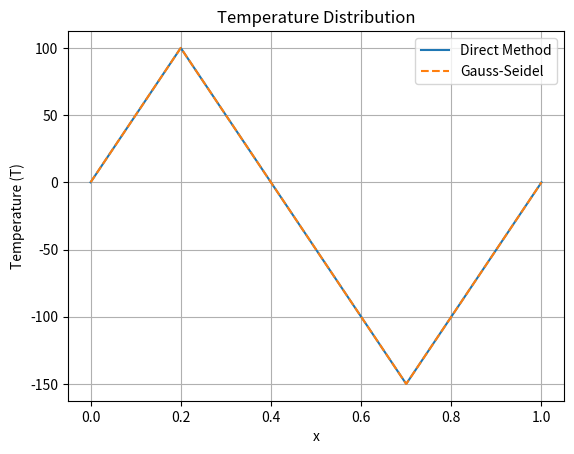

Reproduce this figure in Python.
import numpy as np
import matplotlib.pyplot as plt

# Parameters
alpha = 0.0001
L = 1.0
N = 10  # Number of intervals
dx = L / N
Q = np.zeros(N+1)
Q[int(0.25 * N)] = 1
Q[int(0.75 * N)] = -1

# Discretize the domain
x = np.linspace(0, L, N+1)

# Coefficient matrix A and right-hand side vector b
A = np.zeros((N+1, N+1))
b = np.zeros(N+1)

# Fill the coefficient matrix A and vector b
for i in range(1, N):
    A[i, i-1] = alpha / dx**2
    A[i, i] = -2 * alpha / dx**2
    A[i, i+1] = alpha / dx**2
    b[i] = -Q[i]

# Natural boundary conditions (dT/dx = 0 at x=0 and x=1)
A[0, 0] = 1
A[N, N] = 1
b[0] = 0
b[N] = 0

# Direct method using numpy's linear solver
T_direct = np.linalg.solve(A, b)

# Gauss-Seidel method
def gauss_seidel(A, b, tol=1e-10, max_iter=1000):
    T = np.zeros_like(b)
    for _ in range(max_iter):
        T_old = T.copy()
        for i in range(len(T)):
            sigma = 0
            for j in range(len(T)):
                if j != i:
                    sigma += A[i, j] * T[j]
            T[i] = (b[i] - sigma) / A[i, i]
        if np.linalg.norm(T - T_old, ord=np.inf) < tol:
            break
    return T

T_gs = gauss_seidel(A, b)

# Plot the results
plt.plot(x, T_direct, label="Direct Method")
plt.plot(x, T_gs, label="Gauss-Seidel", linestyle='--')
plt.xlabel("x")
plt.ylabel("Temperature (T)")
plt.title("Temperature Distribution")
plt.legend()
plt.grid(True)

# Save the plot as an image
plt.savefig("temperature_distribution.png")

# Show the plot
plt.show()

# Print the results for verification
print("Direct Method Solution:", T_direct)
print("Gauss-Seidel Method Solution:", T_gs)
